Run: headless pygame with SDL's dummy video driver; simulated clock (each Clock.tick advances the game by its frame time, no real sleeping); random seed 0; keys injected as events and as key.get_pressed() state; no mouse input.
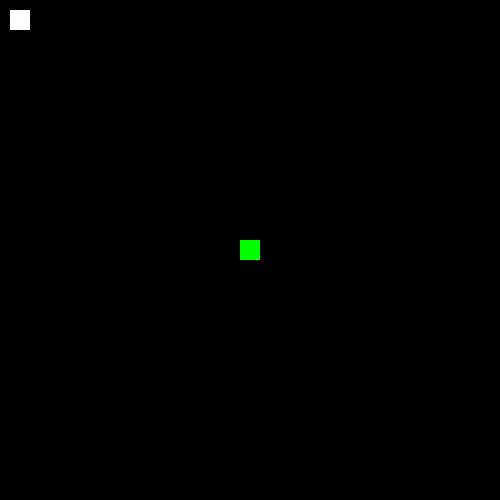
Frame 1 of 4 · flips 1–60 · no input
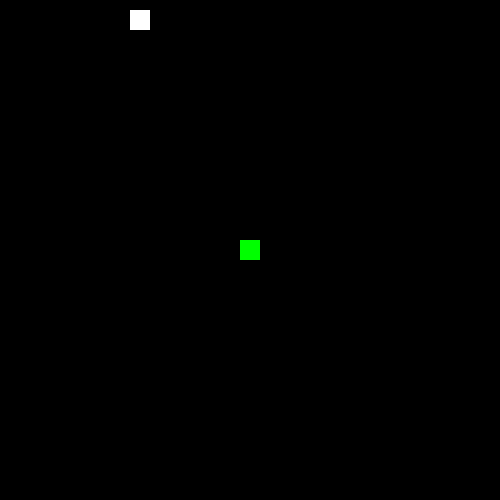
Frame 2 of 4 · flips 61–180 · tapped SPACE, RETURN · held RIGHT (→), D
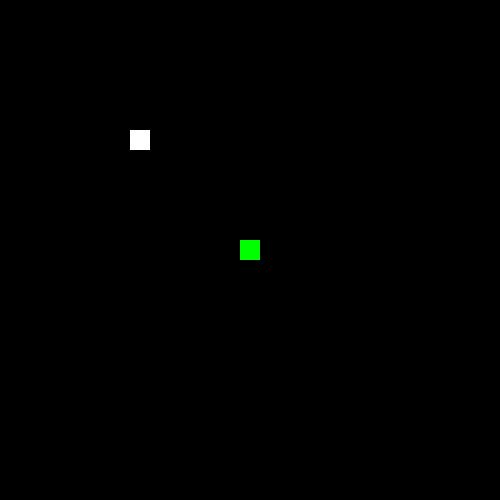
Frame 3 of 4 · flips 181–300 · held DOWN (↓), S
Frame 4 of 4 · flips 301–420 · held LEFT (←), A, UP (↑), W · screen same as frame 1, image omitted

The pygame program that drew these frames:

import pygame as pg
import random

pg.init()
screen = pg.display.set_mode([500, 500])

class MySprite(pg.sprite.Sprite):
    def __init__(self, image, initial_pos):
        super().__init__()
        self.image = image
        self.rect = self.image.get_rect(topleft=initial_pos)

    def move(self, x, y):
        self.rect.x += x
        self.rect.y += y

square = pg.Surface((20, 20))
square.fill((255, 255, 255))

my_sprite = MySprite(square, (10, 10))
player_group = pg.sprite.Group([my_sprite])

square2 = pg.Surface((20, 20))
square2.fill((0, 255, 0))

my_sprite2 = MySprite(square2, (240, 240))
enemy_group = pg.sprite.Group([my_sprite2])

clock = pg.time.Clock()
while True:
    clock.tick(30)
    for event in pg.event.get():
        if event.type == pg.QUIT:
            exit()
    pressed = pg.key.get_pressed()
    if pressed[pg.K_w]:
        my_sprite.move(0, -1)
    if pressed[pg.K_s]:
        my_sprite.move(0, 1)
    if pressed[pg.K_a]:
        my_sprite.move(-1, 0)
    if pressed[pg.K_d]:
        my_sprite.move(1, 0)

    if pg.sprite.groupcollide(player_group, enemy_group, False, False):
        my_sprite.rect.topleft = (10, 10)

    screen.fill((0, 0, 0))
    player_group.draw(screen)
    enemy_group.draw(screen)
    pg.display.flip()
